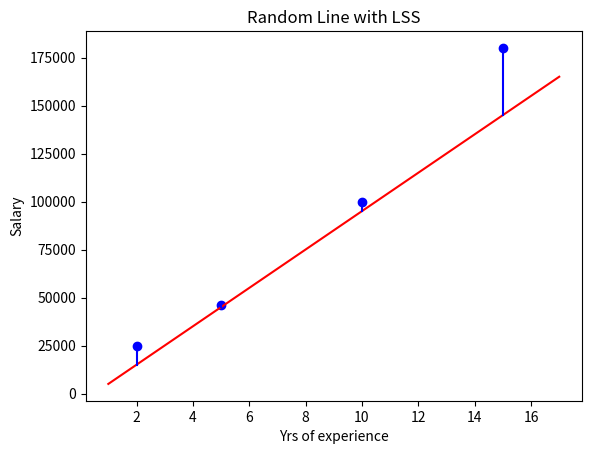
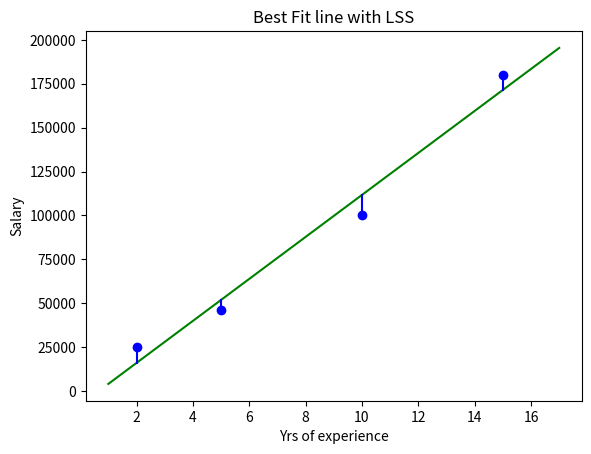

These charts were generated, in order, by the following Python code:
import matplotlib.pyplot as plt
import numpy as np

# This file shows the plots using matplotlib


def find_y(coefs, x):
    [b1, b0] = coefs
    return x*b1 + b0


def simple_regression_plot():
    X = [[2], [5], [10], [15]]
    y = [[25000], [46000], [100000], [180000]]

    plt.figure()
    plt.scatter(X, y, c='blue')
    plt.xlabel('Yrs of experience')
    plt.ylabel('Salary')
    plt.title('Plotting X vs y')

    plt.show(block=False)


def simple_regression_plot_with_best_fit_line():
    coefs = [11959.18367347, -7923.46938776]

    X = [[2], [5], [10], [15]]
    y = [[25000], [46000], [100000], [180000]]

    plt.figure()
    plt.scatter(X, y, c='blue')
    plt.plot([1, 17], [find_y(coefs, 1), find_y(coefs, 17)], c="green")
    plt.plot([3, 20], [3000, 170000], c="red")
    plt.plot([5, 12], [2500, 200000], c="red")
    plt.xlabel('Yrs of experience')
    plt.ylabel('Salary')
    plt.title('Trying to find best fit line')

    plt.show(block=False)


def simple_regression_plot_with_error_difference():
    coefs = [10000, -5000]

    X = np.array([[2], [5], [10], [15]]).ravel()
    y = np.array([[25000], [46000], [100000], [180000]]).ravel()

    plt.figure()
    plt.scatter(X, y, c='blue')
    plt.plot([1, 17], [find_y(coefs, 1), find_y(coefs, 17)], c="red")
    errors = []
    for _X, _y in zip(X, y):
        errors.append((_y-find_y(coefs, _X))**2)
        # print(_y-find_y(coefs, _X))
        plt.plot([_X, _X], [_y, find_y(coefs, _X)], c='blue')
    print(np.sum(errors))
    plt.xlabel('Yrs of experience')
    plt.ylabel('Salary')
    plt.title('Random Line with LSS')

    plt.show(block=False)


def simple_regression_plot_with_best_fit_error_difference():
    coefs = [11959.18367347, -7923.46938776]

    X = np.array([[2], [5], [10], [15]]).ravel()
    y = np.array([[25000], [46000], [100000], [180000]]).ravel()

    plt.figure()
    plt.scatter(X, y, c='blue')
    plt.plot([1, 17], [find_y(coefs, 1), find_y(coefs, 17)], c="green")
    errors = []
    for _X, _y in zip(X, y):
        errors.append((_y-find_y(coefs, _X))**2)
        # print(_y-find_y(coefs, _X))
        plt.plot([_X, _X], [_y, find_y(coefs, _X)], c='blue')
    print(np.sum(errors))
    plt.xlabel('Yrs of experience')
    plt.ylabel('Salary')
    plt.title('Best Fit line with LSS')

    plt.show(block=False)


# simple_regression_plot()
# simple_regression_plot_with_best_fit_line()
simple_regression_plot_with_error_difference()
simple_regression_plot_with_best_fit_error_difference()

plt.show()
